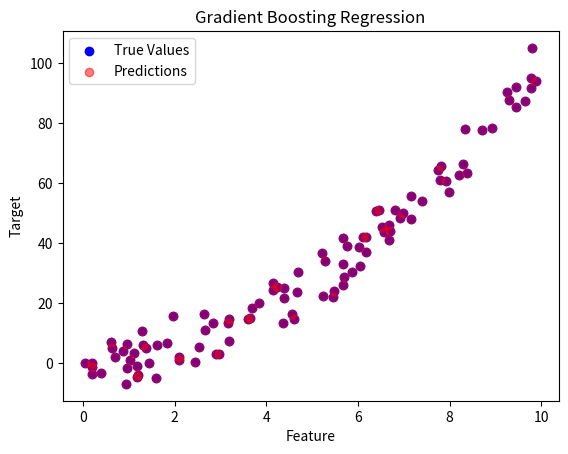

The matplotlib source for this figure:
import numpy as np

class GradientBoosting:
    def __init__(self, n_estimators=100, learning_rate=0.1, max_depth=3):
        self.n_estimators = n_estimators
        self.learning_rate = learning_rate
        self.max_depth = max_depth
        self.trees = []
    
    class TreeNode:
        def __init__(self, value):
            self.value = value
            self.left = None
            self.right = None

    def fit(self, X, y):
        # Initialize the predictions with the mean of y
        y_pred = np.full(y.shape, np.mean(y))
        
        for _ in range(self.n_estimators):
            # Compute the pseudo-residuals
            residuals = y - y_pred
            
            # Train a new tree on the residuals
            tree = self._build_tree(X, residuals)
            self.trees.append(tree)
            
            # Update predictions
            y_pred += self.learning_rate * self._predict_tree(tree, X)
    
    def _build_tree(self, X, residuals):
        # Here we implement a simple decision tree for regression
        # Splitting on the feature that minimizes the MSE
        m, n = X.shape
        best_split = None
        best_mse = float('inf')
        
        for feature_index in range(n):
            thresholds = np.unique(X[:, feature_index])
            for threshold in thresholds:
                left_indices = X[:, feature_index] <= threshold
                right_indices = X[:, feature_index] > threshold
                
                if np.any(left_indices) and np.any(right_indices):
                    left_residuals = residuals[left_indices]
                    right_residuals = residuals[right_indices]
                    
                    # Calculate the mean squared error for this split
                    left_mse = np.mean(left_residuals**2)
                    right_mse = np.mean(right_residuals**2)
                    total_mse = (left_indices.sum() * left_mse + right_indices.sum() * right_mse) / m
                    
                    if total_mse < best_mse:
                        best_mse = total_mse
                        best_split = (feature_index, threshold)

        if best_split is None:
            return self.TreeNode(np.mean(residuals))
        
        left_indices = X[:, best_split[0]] <= best_split[1]
        right_indices = X[:, best_split[0]] > best_split[1]
        
        left_tree = self._build_tree(X[left_indices], residuals[left_indices])
        right_tree = self._build_tree(X[right_indices], residuals[right_indices])
        
        node = self.TreeNode(best_split)
        node.left = left_tree
        node.right = right_tree
        
        return node

    def _predict_tree(self, node, X):
        if node.left is None and node.right is None:
            return np.full(X.shape[0], node.value)
        
        feature_index, threshold = node.value
        left_indices = X[:, feature_index] <= threshold
        right_indices = X[:, feature_index] > threshold
        
        predictions = np.zeros(X.shape[0])
        predictions[left_indices] = self._predict_tree(node.left, X[left_indices])
        predictions[right_indices] = self._predict_tree(node.right, X[right_indices])
        
        return predictions
    
    def predict(self, X):
        y_pred = np.full(X.shape[0], np.mean(y))  # Initialize predictions
        for tree in self.trees:
            y_pred += self.learning_rate * self._predict_tree(tree, X)
        return y_pred

# Example usage
if __name__ == "__main__":
    # Create some example data
    np.random.seed(0)
    X = np.random.rand(100, 1) * 10  # 100 samples, 1 feature
    y = X.ravel() ** 2 + np.random.randn(100) * 5  # Quadratic relationship with noise
    
    # Fit the Gradient Boosting model
    gb = GradientBoosting(n_estimators=100, learning_rate=0.1)
    gb.fit(X, y)
    
    # Make predictions
    y_pred = gb.predict(X)

    # Plot results
    import matplotlib.pyplot as plt

    plt.scatter(X, y, color='blue', label='True Values')
    plt.scatter(X, y_pred, color='red', label='Predictions', alpha=0.5)
    plt.xlabel('Feature')
    plt.ylabel('Target')
    plt.title('Gradient Boosting Regression')
    plt.legend()
    plt.show()
